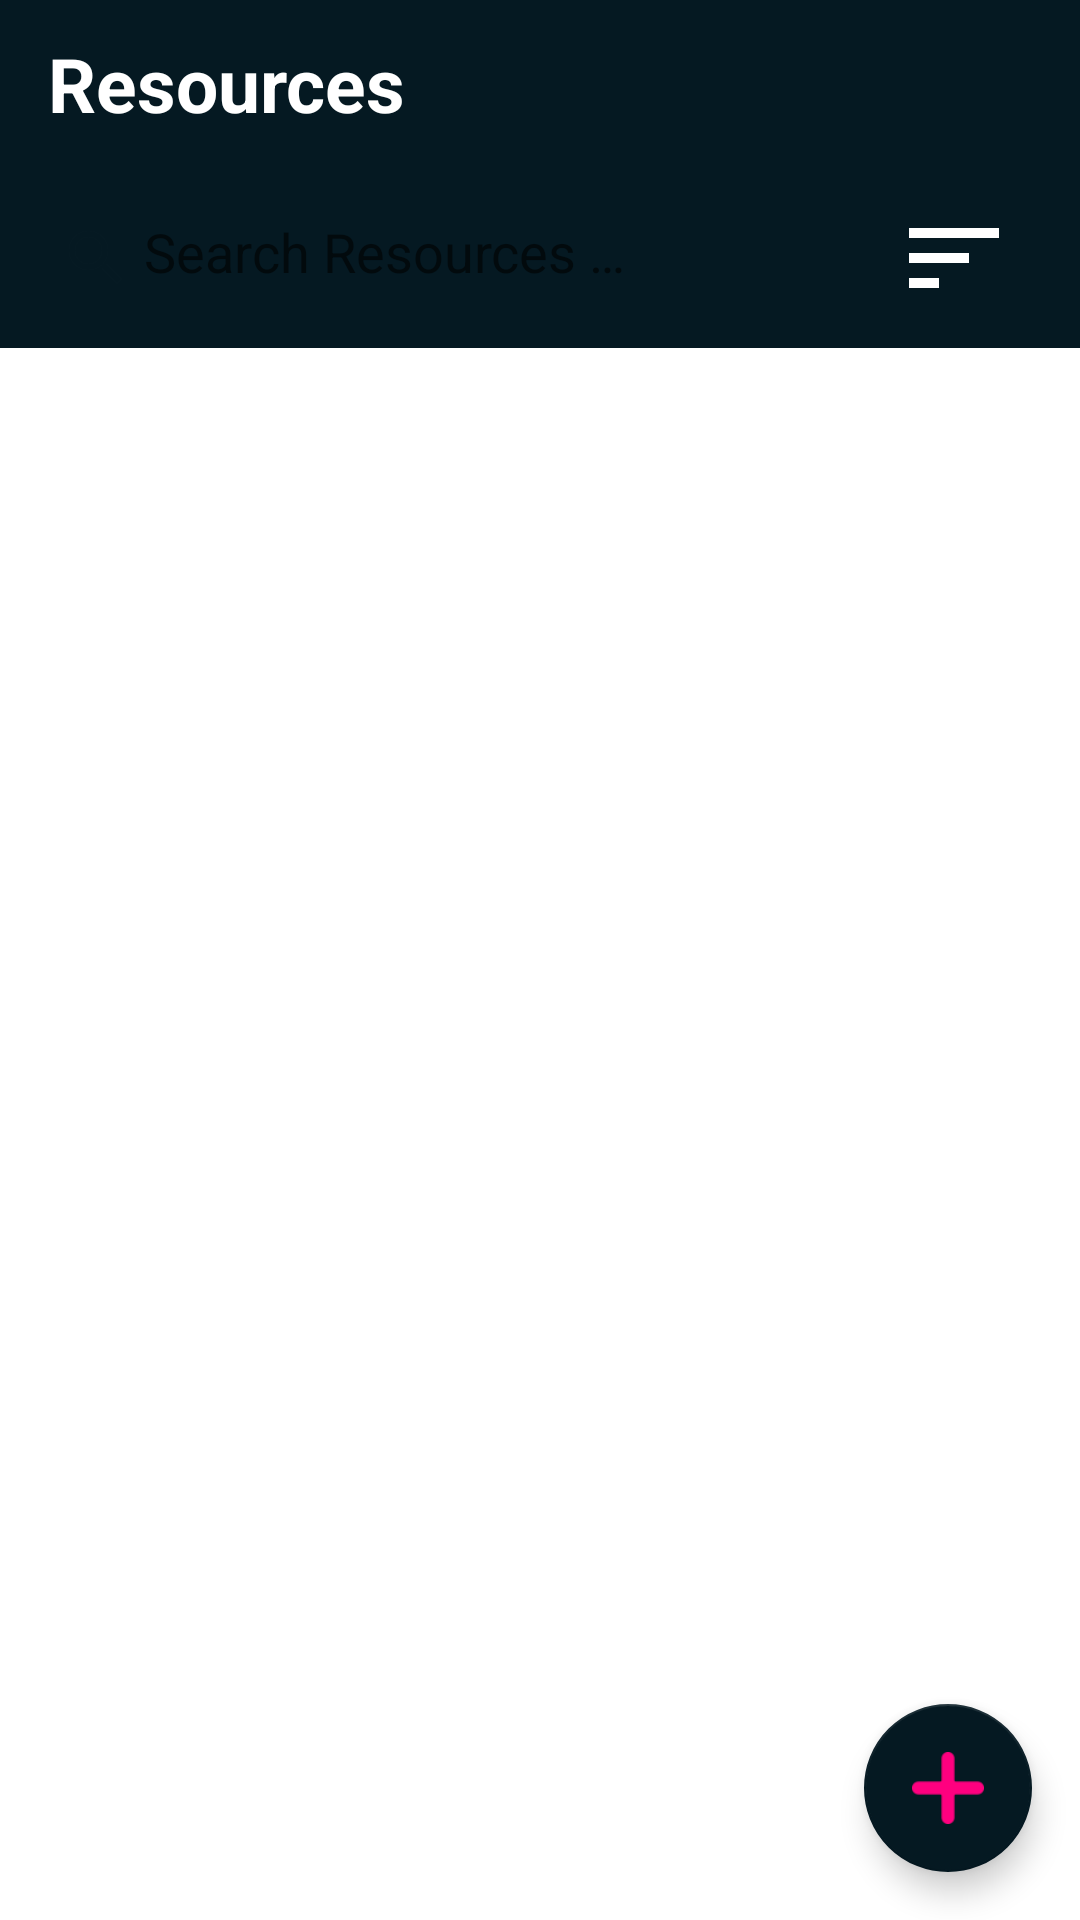

Reconstruct the res/layout file that produces this screen, plus the resources it refers to.
<!-- AndroidManifest.xml: application theme Theme.EdRoom -->
<!-- res/layout/activity_resource.xml -->
<?xml version="1.0" encoding="utf-8"?>
<RelativeLayout xmlns:android="http://schemas.android.com/apk/res/android"
    xmlns:app="http://schemas.android.com/apk/res-auto"
    xmlns:tools="http://schemas.android.com/tools"
    android:layout_width="match_parent"
    android:layout_height="match_parent"
    tools:context=".activity.resources.ResourceActivity">

    <com.google.android.material.appbar.AppBarLayout
        android:id="@+id/AppBar"
        android:layout_width="match_parent"
        android:layout_height="wrap_content"
        android:theme="@style/ThemeOverlay.AppCompat.Dark"
        app:elevation="0dp"
        tools:ignore="MissingConstraints">

        <androidx.appcompat.widget.Toolbar
            android:id="@+id/toolbar"
            android:layout_width="match_parent"
            android:layout_height="wrap_content"
            android:background="@color/dark_blue"
            android:minHeight="?attr/actionBarSize"
            android:theme="@style/ThemeOverlay.AppCompat.Dark"
            app:layout_scrollFlags="scroll|enterAlways">

            <TextView
                android:id="@+id/tvResources"
                android:layout_width="wrap_content"
                android:layout_height="wrap_content"
                android:layout_marginHorizontal="5dp"
                android:layout_marginVertical="5dp"
                android:layout_toEndOf="@+id/imgHostel"
                android:text="@string/resources"
                android:textColor="@color/white"
                android:textSize="25sp"
                android:textStyle="bold" />

        </androidx.appcompat.widget.Toolbar>
    </com.google.android.material.appbar.AppBarLayout>

    <RelativeLayout
        android:id="@+id/rlSearch"
        android:layout_width="match_parent"
        android:layout_height="60dp"
        android:layout_below="@id/AppBar"
        android:layout_centerHorizontal="true"
        android:background="@color/dark_blue"
        android:padding="10dp"
        app:elevation="0dp">

        <EditText
            android:id="@+id/etSearch"
            android:layout_width="match_parent"
            android:layout_height="wrap_content"
            android:layout_toStartOf="@+id/btnFilterResources"
            android:background="@drawable/rounded_corner_search"
            android:drawableStart="@drawable/ic_search"
            android:drawablePadding="4dp"
            android:hint="@string/search_resources"
            android:importantForAutofill="no"
            android:inputType="text"
            android:maxLines="1"
            android:padding="10dp"
            android:singleLine="true"
            tools:ignore="ObsoleteLayoutParam" />

        <ImageView
            android:id="@+id/btnFilterResources"
            android:layout_width="wrap_content"
            android:layout_height="wrap_content"
            android:layout_alignParentEnd="true"
            android:src="@drawable/ic_sort"
            tools:ignore="ContentDescription,ObsoleteLayoutParam" />

    </RelativeLayout>

    <com.google.android.material.floatingactionbutton.FloatingActionButton
        android:id="@+id/btnAddResources"
        android:layout_width="wrap_content"
        android:layout_height="wrap_content"
        android:layout_alignParentEnd="true"
        android:layout_alignParentBottom="true"
        android:layout_marginStart="16dp"
        android:layout_marginTop="16dp"
        android:layout_marginEnd="16dp"
        android:layout_marginBottom="16dp"
        android:clickable="true"
        android:contentDescription="@string/addResources"
        android:src="@drawable/add_icon"
        app:backgroundTint="@color/dark_blue"
        app:tint="@color/pink" />

    <androidx.recyclerview.widget.RecyclerView
        android:id="@+id/recyclerViewResources"
        android:layout_width="match_parent"
        android:layout_height="wrap_content"
        android:layout_below="@+id/rlSearch"
        android:layout_margin="5dp"
        tools:listitem="@layout/recycler_resource_single_row" />

    <RelativeLayout
        android:id="@+id/rLNotFoundResources"
        android:layout_width="match_parent"
        android:layout_height="wrap_content"
        android:layout_below="@id/rlSearch"
        android:background="@color/white"
        android:elevation="1dp"
        android:visibility="invisible">

        <ImageView
            android:id="@+id/imgSearchNotFound"
            android:layout_width="match_parent"
            android:layout_height="match_parent"
            android:layout_marginStart="16dp"
            android:layout_marginTop="16dp"
            android:layout_marginEnd="16dp"
            android:layout_marginBottom="16dp"
            android:contentDescription="@string/resource_not_found"
            android:src="@drawable/not_found" />

    </RelativeLayout>

</RelativeLayout>
<!-- res/layout/recycler_resource_single_row.xml (included above) -->
<?xml version="1.0" encoding="utf-8"?>
<androidx.cardview.widget.CardView xmlns:android="http://schemas.android.com/apk/res/android"
    xmlns:app="http://schemas.android.com/apk/res-auto"
    xmlns:tools="http://schemas.android.com/tools"
    android:layout_width="match_parent"
    android:layout_height="80dp"
    android:layout_margin="10dp"
    android:orientation="horizontal"
    app:cardCornerRadius="15dp"
    app:cardElevation="8dp">

    <LinearLayout
        android:id="@+id/recyclerResourceRow"
        android:layout_width="match_parent"
        android:layout_height="wrap_content"
        android:background="@color/white"
        android:orientation="horizontal"
        android:weightSum="6">

        <ImageView
            android:id="@+id/imgFolder"
            android:layout_width="15dp"
            android:layout_height="65dp"
            android:layout_margin="5dp"
            android:layout_marginStart="4dp"
            android:layout_weight="1.5"
            android:padding="6dp"
            android:scaleType="centerCrop"
            android:src="@drawable/folder"
            tools:ignore="ContentDescription" />

        <RelativeLayout
            android:layout_width="0dp"
            android:layout_height="match_parent"
            android:layout_weight="4.5">

            <TextView
                android:id="@+id/tvResourceName"
                android:layout_width="wrap_content"
                android:layout_height="wrap_content"
                android:layout_alignParentStart="true"
                android:layout_marginStart="0dp"
                android:layout_marginTop="0dp"
                android:layout_marginEnd="0dp"
                android:layout_marginBottom="0dp"
                android:padding="5dp"
                android:text="@string/resource_name"
                android:textColor="@color/black"
                android:textSize="20sp"
                android:textStyle="bold"
                tools:ignore="RelativeOverlap" />

            <TextView
                android:id="@+id/tvResourceCategory"
                android:layout_width="wrap_content"
                android:layout_height="wrap_content"
                android:layout_below="@+id/tvResourceName"
                android:layout_marginStart="0dp"
                android:layout_marginTop="0dp"
                android:layout_marginEnd="0dp"
                android:layout_marginBottom="0dp"
                android:padding="5dp"
                android:text="@string/resource_category"
                android:textColor="@color/black"
                android:textSize="18sp"
                android:textStyle="bold"
                tools:ignore="RelativeOverlap" />

        </RelativeLayout>
    </LinearLayout>

</androidx.cardview.widget.CardView>
<!-- resources referenced by this layout -->
<resources>
  <color name="black">#FF000000</color>
  <color name="dark_blue">#051922</color>
  <color name="pink">#FF007F</color>
  <color name="white">#FFFFFFFF</color>
  <!-- drawable add_icon: png bitmap (drawable, 1173 bytes) -->
  <!-- drawable ic_search (drawable) -->
  <vector xmlns:android="http://schemas.android.com/apk/res/android"
      android:width="24dp"
      android:height="24dp"
      android:tint="@color/dark_blue"
      android:viewportWidth="24"
      android:viewportHeight="24">
      <path
          android:fillColor="@android:color/white"
          android:pathData="M15.5,14h-0.79l-0.28,-0.27C15.41,12.59 16,11.11 16,9.5 16,5.91 13.09,3 9.5,3S3,5.91 3,9.5 5.91,16 9.5,16c1.61,0 3.09,-0.59 4.23,-1.57l0.27,0.28v0.79l5,4.99L20.49,19l-4.99,-5zM9.5,14C7.01,14 5,11.99 5,9.5S7.01,5 9.5,5 14,7.01 14,9.5 11.99,14 9.5,14z" />
  </vector>
  <!-- drawable ic_sort (drawable) -->
  <vector xmlns:android="http://schemas.android.com/apk/res/android"
      android:width="64dp"
      android:height="64dp"
      android:tint="#FFFFFF"
      android:viewportWidth="24"
      android:viewportHeight="24">
      <path
          android:fillColor="@android:color/white"
          android:pathData="M3,18h6v-2L3,16v2zM3,6v2h18L21,6L3,6zM3,13h12v-2L3,11v2z" />
  </vector>
  <string name="addResources">AddResources</string>
  <string name="resource_category">Resource Category</string>
  <string name="resource_name">Resource Name</string>
  <string name="resource_not_found">Resource Not Found…</string>
  <string name="resources">Resources</string>
  <string name="search_resources">Search Resources …</string>
  <style name="Theme.EdRoom" parent="Theme.MaterialComponents.DayNight.NoActionBar">
          
          <item name="colorPrimary">@color/mustard</item>
          <item name="colorPrimaryVariant">@color/dark_blue</item>
          <item name="colorOnPrimary">@color/white</item>
          
          <item name="colorSecondary">@color/teal_200</item>
          <item name="colorSecondaryVariant">@color/teal_700</item>
          <item name="colorOnSecondary">@color/black</item>
          
          <item name="android:statusBarColor">?attr/colorPrimaryVariant</item>
          
      </style>
  <color name="mustard">#E1AD01</color>
  <color name="teal_200">#FF03DAC5</color>
  <color name="teal_700">#FF018786</color>
</resources>
